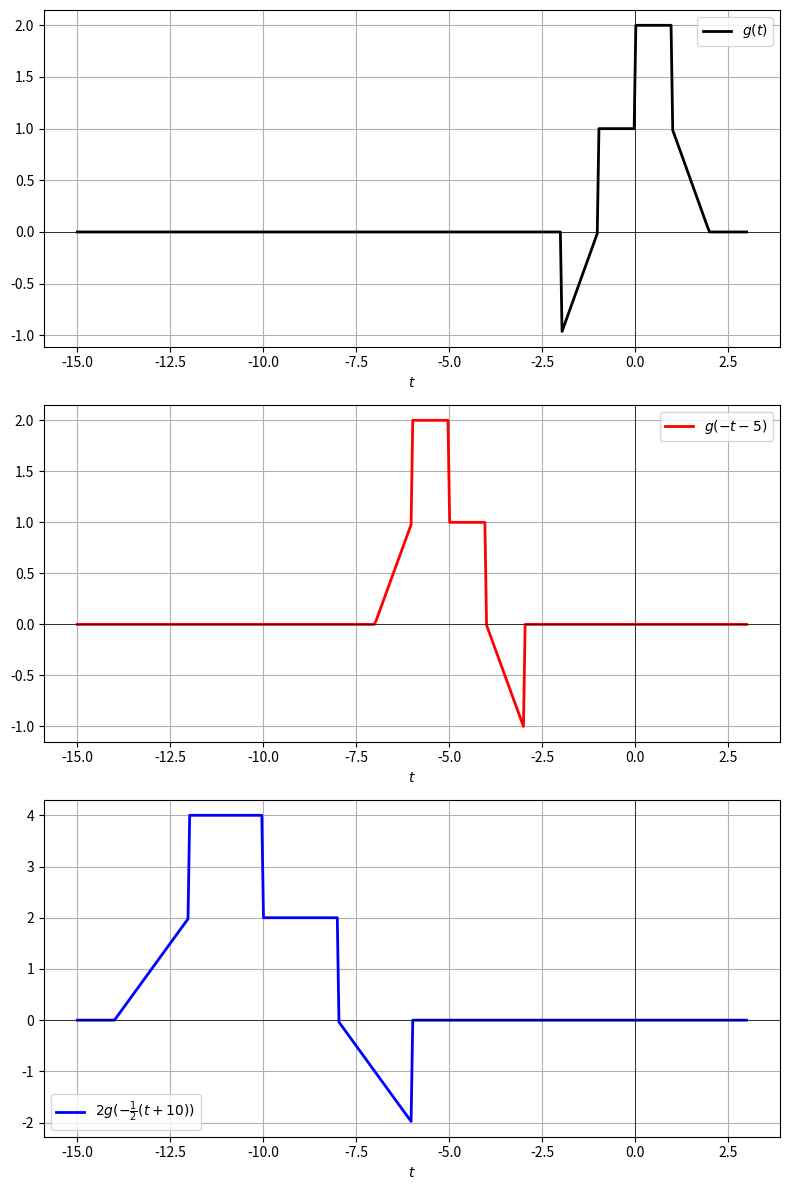

Python code for this plot:
import numpy as np
import matplotlib.pyplot as plt

def escalon(t):
    return np.where((t >= -0.5) & (t <= 0.5), 1, 0)

def rampa(t):
    return np.where(t >= 0, t, 0)
# defino g(t)
def g(t):
    return np.where(t < -2, 0,
           np.where(t < -1, rampa(t+2) -1,
           np.where(t < 0, escalon(t+1/2),
           np.where(t < 1, 2*escalon(t-1/2),
           np.where(t <= 2, 2 - rampa(t), 0)))))


t_val = np.linspace(-15, 3, 400)

# valores de g(t), g(-t-5) y 2g(-1/2(t + 10))
g_val = [g(t) for t in t_val]
g_c = [g(-t - 5) for t in t_val]
g_f = [2 * g(-1/2 * (t + 10)) for t in t_val]


fig, axs = plt.subplots(3, 1, figsize=(8, 12))

# g(t)
axs[0].plot(t_val, g_val, label='$g(t)$', color='black', linewidth=2)
axs[0].axhline(0, color='black', linewidth=0.5)
axs[0].axvline(0, color='black', linewidth=0.5)
axs[0].set_xlabel('$t$')
axs[0].grid(True)
axs[0].legend()

# g(-t-5)
axs[1].plot(t_val, g_c, label='$g(-t-5)$', color='red', linewidth=2)
axs[1].axhline(0, color='black', linewidth=0.5)
axs[1].axvline(0, color='black', linewidth=0.5)
axs[1].set_xlabel('$t$')
axs[1].grid(True)
axs[1].legend()

# 2g(-1/2(t + 10))
axs[2].plot(t_val, g_f, label='$2g(-\\frac{1}{2}(t + 10))$', color='blue', linewidth=2)
axs[2].axhline(0, color='black', linewidth=0.5)
axs[2].axvline(0, color='black', linewidth=0.5)
axs[2].set_xlabel('$t$')
axs[2].grid(True)
axs[2].legend()

plt.tight_layout()
plt.show()